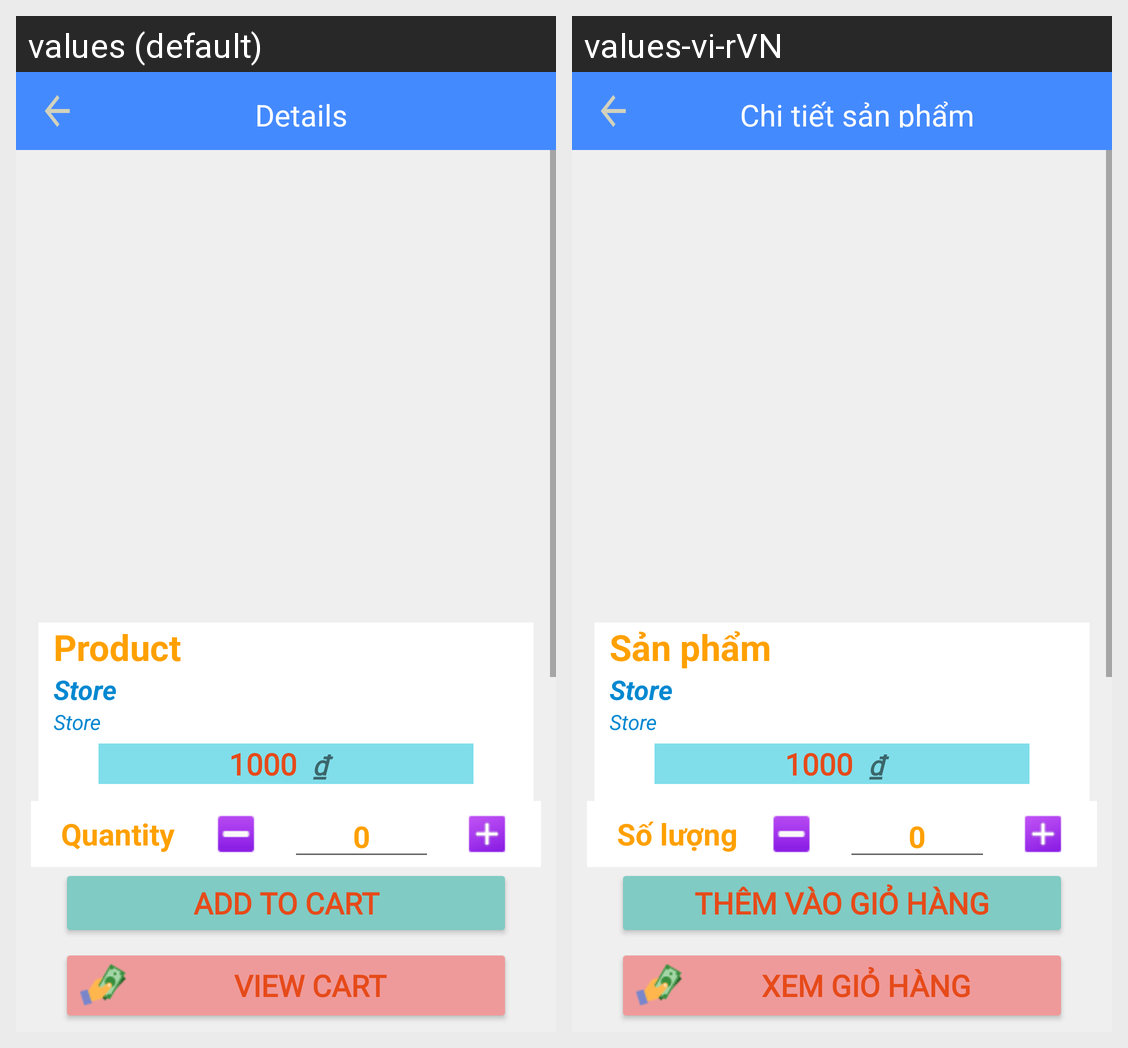

Locale-by-locale string values for the Android screen shown in this grid:
Android screen res/layout/product_detail.xml rendered under 2 locales, left to right: values (default), values-vi-rVN. Device: Nexus 5 (rendered at 1080×1920; each locale shown at half size, 540×960, under a caption strip naming it); theme Theme.MaterialComponents.DayNight.NoActionBar.Bridge.
Strings drawn on this screen, with the default value and each locale's value (text and hints the layout hard-codes, and strings that could not be matched under every locale, appear in the picture but are not listed):

details
  values: Details
  values-vi-rVN: Chi tiết sản phẩm

product
  values: Product
  values-vi-rVN: Sản phẩm

quantity
  values: Quantity 
  values-vi-rVN: Số lượng

addCart
  values: Add to cart
  values-vi-rVN: Thêm vào giỏ hàng

view_cart
  values: View cart
  values-vi-rVN: Xem giỏ hàng
